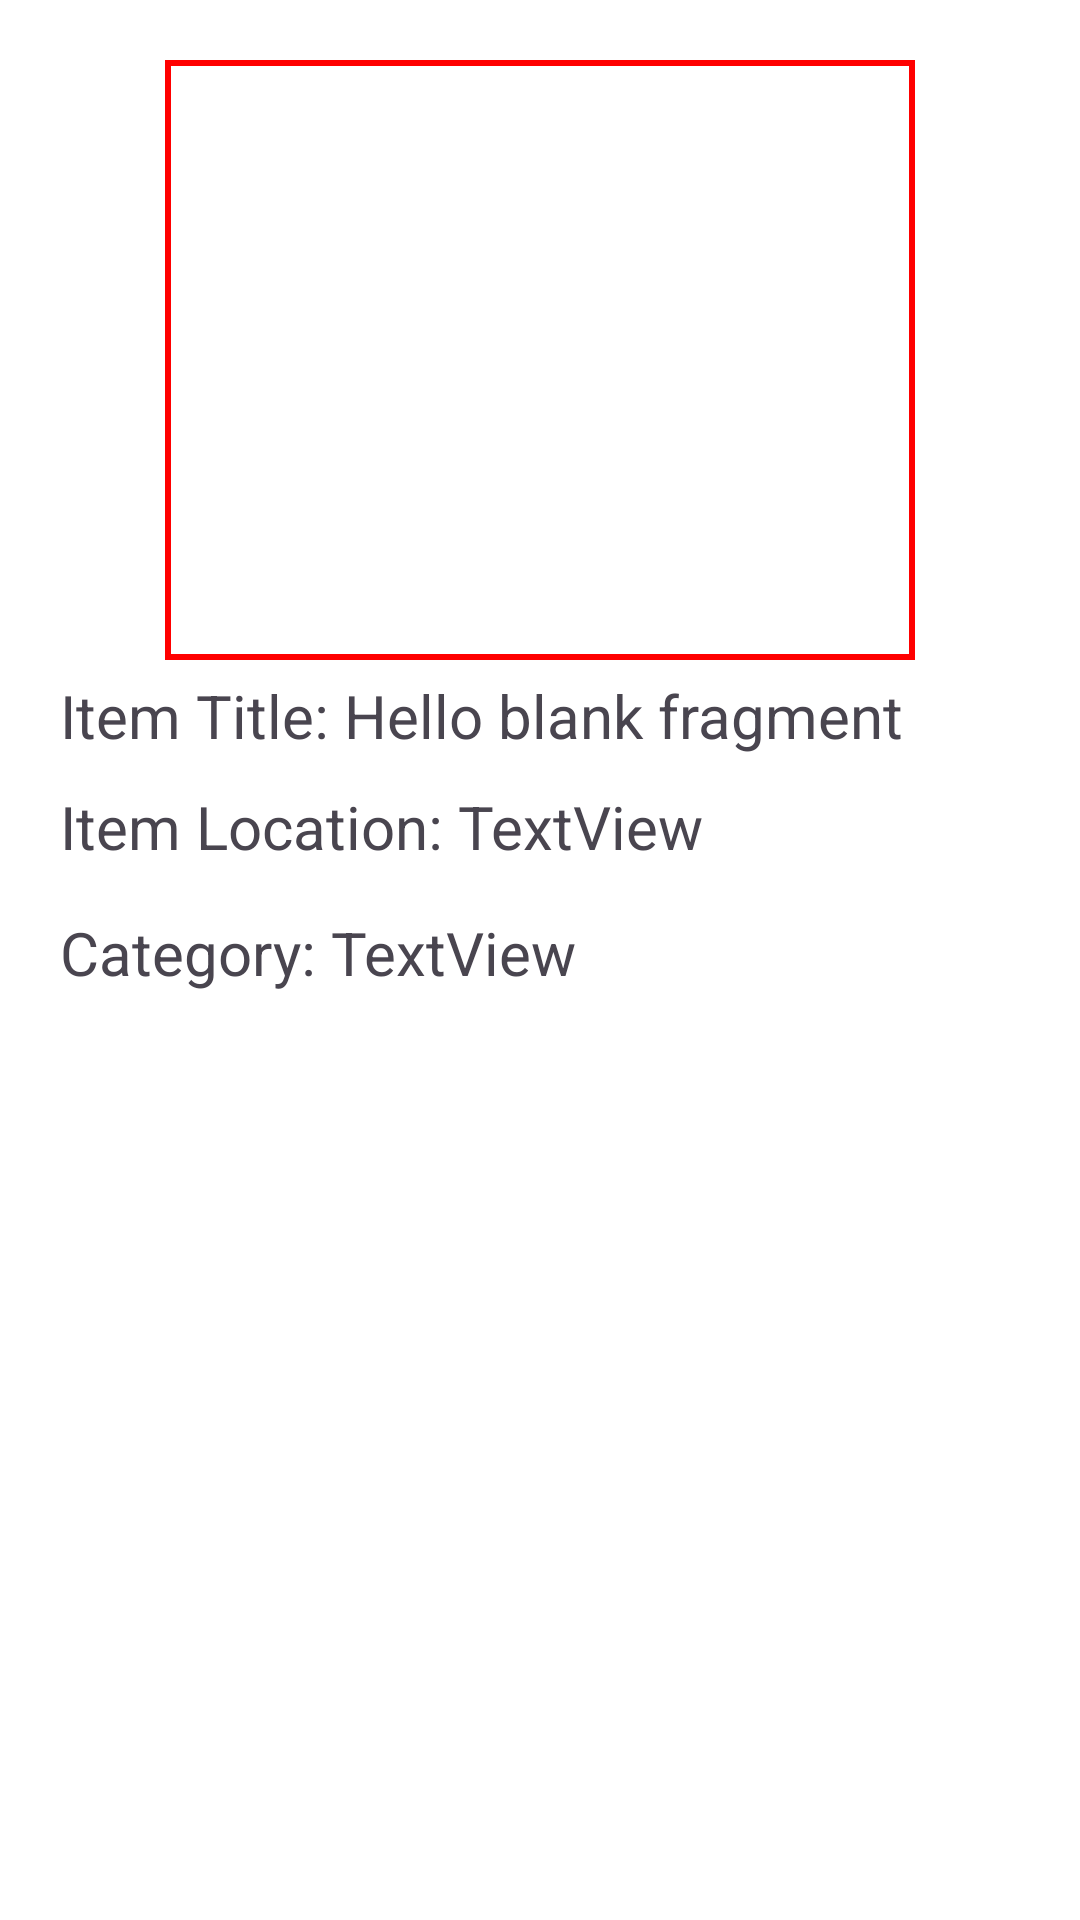

Write the Android layout XML for this screen, with the resource values it uses.
<!-- AndroidManifest.xml: application theme Theme.Hippiechristmas -->
<!-- res/layout/fragment_item.xml -->
<?xml version="1.0" encoding="utf-8"?>
<FrameLayout xmlns:android="http://schemas.android.com/apk/res/android"
    xmlns:app="http://schemas.android.com/apk/res-auto"
    xmlns:tools="http://schemas.android.com/tools"
    android:layout_width="match_parent"
    android:layout_height="match_parent"
    tools:context=".ItemFragment">

    <LinearLayout
        android:layout_width="match_parent"
        android:layout_height="match_parent"
        android:background="#FFFFFF"
        android:orientation="vertical"
        android:paddingStart="20dp"
        android:paddingTop="20dp"
        android:paddingEnd="20dp">



        <LinearLayout
            android:layout_width="match_parent"
            android:layout_height="wrap_content"
            android:orientation="horizontal">

            <ImageView
                android:id="@+id/item_image_view"
                android:layout_width="match_parent"
                android:layout_height="wrap_content"
                android:layout_marginBottom="10dp"
                android:src="@drawable/frame_placeholder" />

        </LinearLayout>


        <LinearLayout
            android:layout_width="match_parent"
            android:layout_height="wrap_content"
            android:orientation="horizontal">

            <TextView
                android:id="@+id/titleTextView2"
                android:layout_width="wrap_content"
                android:layout_height="wrap_content"
                android:layout_gravity="center_vertical"
                android:layout_marginBottom="10dp"
                android:text="Item Title: "
                android:textSize="20sp" />

            <TextView
                android:id="@+id/titleTextView"
                android:layout_width="wrap_content"
                android:layout_height="wrap_content"
                android:layout_gravity="right|center_vertical"
                android:layout_marginBottom="10dp"
                android:text="@string/hello_blank_fragment"
                android:textSize="20sp" />

        </LinearLayout>

        <LinearLayout
            android:layout_width="match_parent"
            android:layout_height="wrap_content"
            android:orientation="horizontal">

            <TextView
                android:id="@+id/locationTextView2"
                android:layout_width="wrap_content"
                android:layout_height="wrap_content"
                android:layout_gravity="center_vertical"
                android:layout_marginBottom="10dp"
                android:text="Item Location: "
                android:textSize="20sp" />

            <TextView
                android:id="@+id/locationTextView"
                android:layout_width="wrap_content"
                android:layout_height="wrap_content"
                android:layout_gravity="center_vertical"
                android:layout_marginBottom="10dp"
                android:text="TextView"
                android:textSize="20sp" />

        </LinearLayout>

        <LinearLayout
            android:layout_width="match_parent"
            android:layout_height="wrap_content"
            android:orientation="horizontal">

            <TextView
                android:id="@+id/categoryTextView2"
                android:layout_width="wrap_content"
                android:layout_height="wrap_content"
                android:text="Category: "
                android:textSize="20sp" />

            <TextView
                android:id="@+id/categoryTextView"
                android:layout_width="wrap_content"
                android:layout_height="wrap_content"
                android:text="TextView"
                android:textSize="20sp" />

        </LinearLayout>

    </LinearLayout>

</FrameLayout>
<!-- resources referenced by this layout -->
<resources>
  <!-- drawable frame_placeholder (drawable) -->
  <?xml version="1.0" encoding="utf-8"?>
  <shape xmlns:android="http://schemas.android.com/apk/res/android">
      <solid android:color="@android:color/transparent" /> 
      <stroke android:width="2dp" android:color="#FF0000" /> 
      <padding android:left="10dp" android:top="10dp" android:right="10dp" android:bottom="10dp" />
      <size android:width="250dp" android:height="200dp" />
  </shape>
  <string name="hello_blank_fragment">Hello blank fragment</string>
  <style name="Theme.Hippiechristmas" parent="Base.Theme.Hippiechristmas" />
  <style name="Base.Theme.Hippiechristmas" parent="Theme.Material3.DayNight">
          
          
      </style>
</resources>
